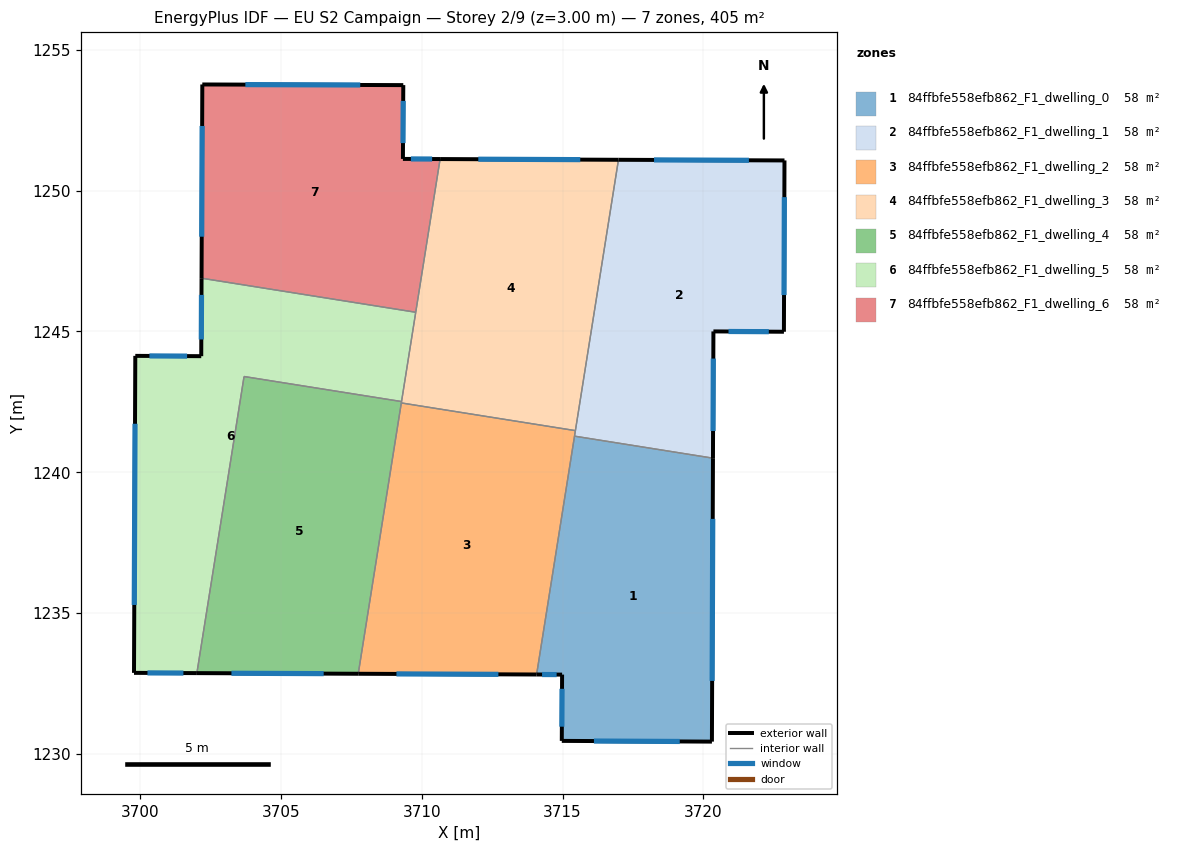
=== STOREY PLAN SPEC (per zone: floor XY polygon, exterior-wall plan segments, windows/doors) ===
zone 1: 84ffbfe558efb862_F1_dwelling_0  (57.9 m²)
  floor: (3720.34, 1240.50) (3720.30, 1230.44) (3714.97, 1230.46) (3714.98, 1232.82) (3714.08, 1232.82) (3715.42, 1241.28)
  exterior wall: (3714.98, 1232.82) – (3714.97, 1230.46)  [2.4 m]
    window: (3714.98, 1232.31) – (3714.97, 1230.97)  [2.3 m²]
  exterior wall: (3714.08, 1232.82) – (3714.98, 1232.82)  [0.9 m]
    window: (3714.27, 1232.82) – (3714.79, 1232.82)  [0.9 m²]
  exterior wall: (3720.30, 1230.44) – (3720.34, 1240.50)  [10.1 m]
    window: (3720.31, 1232.59) – (3720.33, 1238.35)  [9.9 m²]
  exterior wall: (3714.97, 1230.46) – (3720.30, 1230.44)  [5.3 m]
    window: (3716.11, 1230.46) – (3719.16, 1230.44)  [5.2 m²]
  interior walls: 2
zone 2: 84ffbfe558efb862_F1_dwelling_1  (57.9 m²)
  floor: (3722.88, 1251.07) (3722.86, 1244.99) (3720.35, 1245.00) (3720.34, 1240.50) (3715.42, 1241.28) (3716.98, 1251.09)
  exterior wall: (3722.88, 1251.07) – (3716.98, 1251.09)  [5.9 m]
    window: (3721.61, 1251.08) – (3718.25, 1251.09)  [5.8 m²]
  exterior wall: (3722.86, 1244.99) – (3722.88, 1251.07)  [6.1 m]
    window: (3722.86, 1246.29) – (3722.87, 1249.77)  [6.0 m²]
  exterior wall: (3720.35, 1245.00) – (3722.86, 1244.99)  [2.5 m]
    window: (3720.89, 1245.00) – (3722.32, 1244.99)  [2.5 m²]
  exterior wall: (3720.34, 1240.50) – (3720.35, 1245.00)  [4.5 m]
    window: (3720.34, 1241.47) – (3720.35, 1244.04)  [4.4 m²]
  interior walls: 3
zone 3: 84ffbfe558efb862_F1_dwelling_2  (57.9 m²)
  floor: (3715.45, 1241.48) (3714.08, 1232.82) (3707.74, 1232.85) (3709.27, 1242.46)
  exterior wall: (3707.74, 1232.85) – (3714.08, 1232.82)  [6.3 m]
    window: (3709.10, 1232.84) – (3712.72, 1232.83)  [6.2 m²]
  interior walls: 4
zone 4: 84ffbfe558efb862_F1_dwelling_3  (57.9 m²)
  floor: (3716.98, 1251.09) (3715.45, 1241.48) (3709.27, 1242.46) (3710.65, 1251.12)
  exterior wall: (3716.98, 1251.09) – (3710.65, 1251.12)  [6.3 m]
    window: (3715.63, 1251.10) – (3712.01, 1251.12)  [6.2 m²]
  interior walls: 5
zone 5: 84ffbfe558efb862_F1_dwelling_4  (57.9 m²)
  floor: (3709.28, 1242.51) (3707.74, 1232.85) (3702.02, 1232.87) (3703.69, 1243.40)
  exterior wall: (3702.02, 1232.87) – (3707.74, 1232.85)  [5.7 m]
    window: (3703.24, 1232.87) – (3706.52, 1232.85)  [5.6 m²]
  interior walls: 4
zone 6: 84ffbfe558efb862_F1_dwelling_5  (57.9 m²)
  floor: (3709.79, 1245.68) (3709.28, 1242.51) (3703.69, 1243.40) (3702.02, 1232.87) (3699.78, 1232.88) (3699.83, 1244.13) (3702.17, 1244.12) (3702.18, 1246.89)
  exterior wall: (3699.78, 1232.88) – (3702.02, 1232.87)  [2.2 m]
    window: (3700.26, 1232.88) – (3701.54, 1232.87)  [2.2 m²]
  exterior wall: (3699.83, 1244.13) – (3699.78, 1232.88)  [11.3 m]
    window: (3699.82, 1241.72) – (3699.79, 1235.29)  [11.0 m²]
  exterior wall: (3702.17, 1244.12) – (3699.83, 1244.13)  [2.3 m]
    window: (3701.67, 1244.13) – (3700.33, 1244.13)  [2.3 m²]
  exterior wall: (3702.18, 1246.89) – (3702.17, 1244.12)  [2.8 m]
    window: (3702.18, 1246.30) – (3702.17, 1244.72)  [2.7 m²]
  interior walls: 4
zone 7: 84ffbfe558efb862_F1_dwelling_6  (57.9 m²)
  floor: (3709.34, 1253.75) (3709.33, 1251.13) (3710.65, 1251.12) (3709.79, 1245.68) (3702.18, 1246.89) (3702.21, 1253.77)
  exterior wall: (3709.33, 1251.13) – (3709.34, 1253.75)  [2.6 m]
    window: (3709.33, 1251.69) – (3709.34, 1253.18)  [2.6 m²]
  exterior wall: (3710.65, 1251.12) – (3709.33, 1251.13)  [1.3 m]
    window: (3710.37, 1251.12) – (3709.61, 1251.12)  [1.3 m²]
  exterior wall: (3702.21, 1253.77) – (3702.18, 1246.89)  [6.9 m]
    window: (3702.20, 1252.30) – (3702.19, 1248.36)  [6.7 m²]
  exterior wall: (3709.34, 1253.75) – (3702.21, 1253.77)  [7.1 m]
    window: (3707.82, 1253.75) – (3703.74, 1253.76)  [7.0 m²]
  interior walls: 2

=== DERIVED (storey summary) ===
Building: EU S2 Campaign
Storey: 2 of 9  (floor level z = 3.00 m)
Storey gross floor area: 405.2 m²
Zones on this storey: 7
  - 84ffbfe558efb862_F1_dwelling_0: floor 57.9 m²; exterior wall 18.7 m (56.0 m²); 4 window(s) 18.3 m²; WWR 32.7%
  - 84ffbfe558efb862_F1_dwelling_1: floor 57.9 m²; exterior wall 19.0 m (56.9 m²); 4 window(s) 18.6 m²; WWR 32.7%
  - 84ffbfe558efb862_F1_dwelling_2: floor 57.9 m²; exterior wall 6.3 m (19.0 m²); 1 window(s) 6.2 m²; WWR 32.7%
  - 84ffbfe558efb862_F1_dwelling_3: floor 57.9 m²; exterior wall 6.3 m (19.0 m²); 1 window(s) 6.2 m²; WWR 32.7%
  - 84ffbfe558efb862_F1_dwelling_4: floor 57.9 m²; exterior wall 5.7 m (17.2 m²); 1 window(s) 5.6 m²; WWR 32.7%
  - 84ffbfe558efb862_F1_dwelling_5: floor 57.9 m²; exterior wall 18.6 m (55.8 m²); 4 window(s) 18.2 m²; WWR 32.7%
  - 84ffbfe558efb862_F1_dwelling_6: floor 57.9 m²; exterior wall 18.0 m (53.9 m²); 4 window(s) 17.6 m²; WWR 32.7%
Zone adjacency (shared interzone walls):
  - 84ffbfe558efb862_F1_dwelling_0 ↔ 84ffbfe558efb862_F1_dwelling_1
  - 84ffbfe558efb862_F1_dwelling_0 ↔ 84ffbfe558efb862_F1_dwelling_2
  - 84ffbfe558efb862_F1_dwelling_1 ↔ 84ffbfe558efb862_F1_dwelling_2
  - 84ffbfe558efb862_F1_dwelling_1 ↔ 84ffbfe558efb862_F1_dwelling_3
  - 84ffbfe558efb862_F1_dwelling_2 ↔ 84ffbfe558efb862_F1_dwelling_3
  - 84ffbfe558efb862_F1_dwelling_2 ↔ 84ffbfe558efb862_F1_dwelling_4
  - 84ffbfe558efb862_F1_dwelling_3 ↔ 84ffbfe558efb862_F1_dwelling_4
  - 84ffbfe558efb862_F1_dwelling_3 ↔ 84ffbfe558efb862_F1_dwelling_5
  - 84ffbfe558efb862_F1_dwelling_3 ↔ 84ffbfe558efb862_F1_dwelling_6
  - 84ffbfe558efb862_F1_dwelling_4 ↔ 84ffbfe558efb862_F1_dwelling_5
  - 84ffbfe558efb862_F1_dwelling_5 ↔ 84ffbfe558efb862_F1_dwelling_6